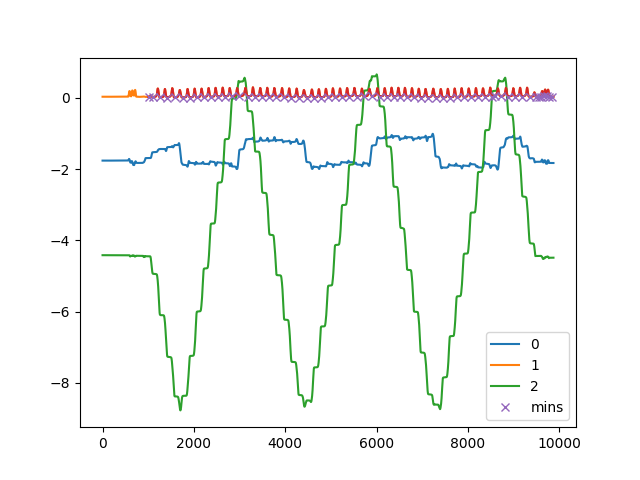

The table this chart was drawn from, first rows:
, C:\Users\kiddb\Documents\GitHub\WHT-Proj…
0, [  23   97  256  416  577  750  911 1062…
1, [  11   18   54  210  273  365  526  589…
